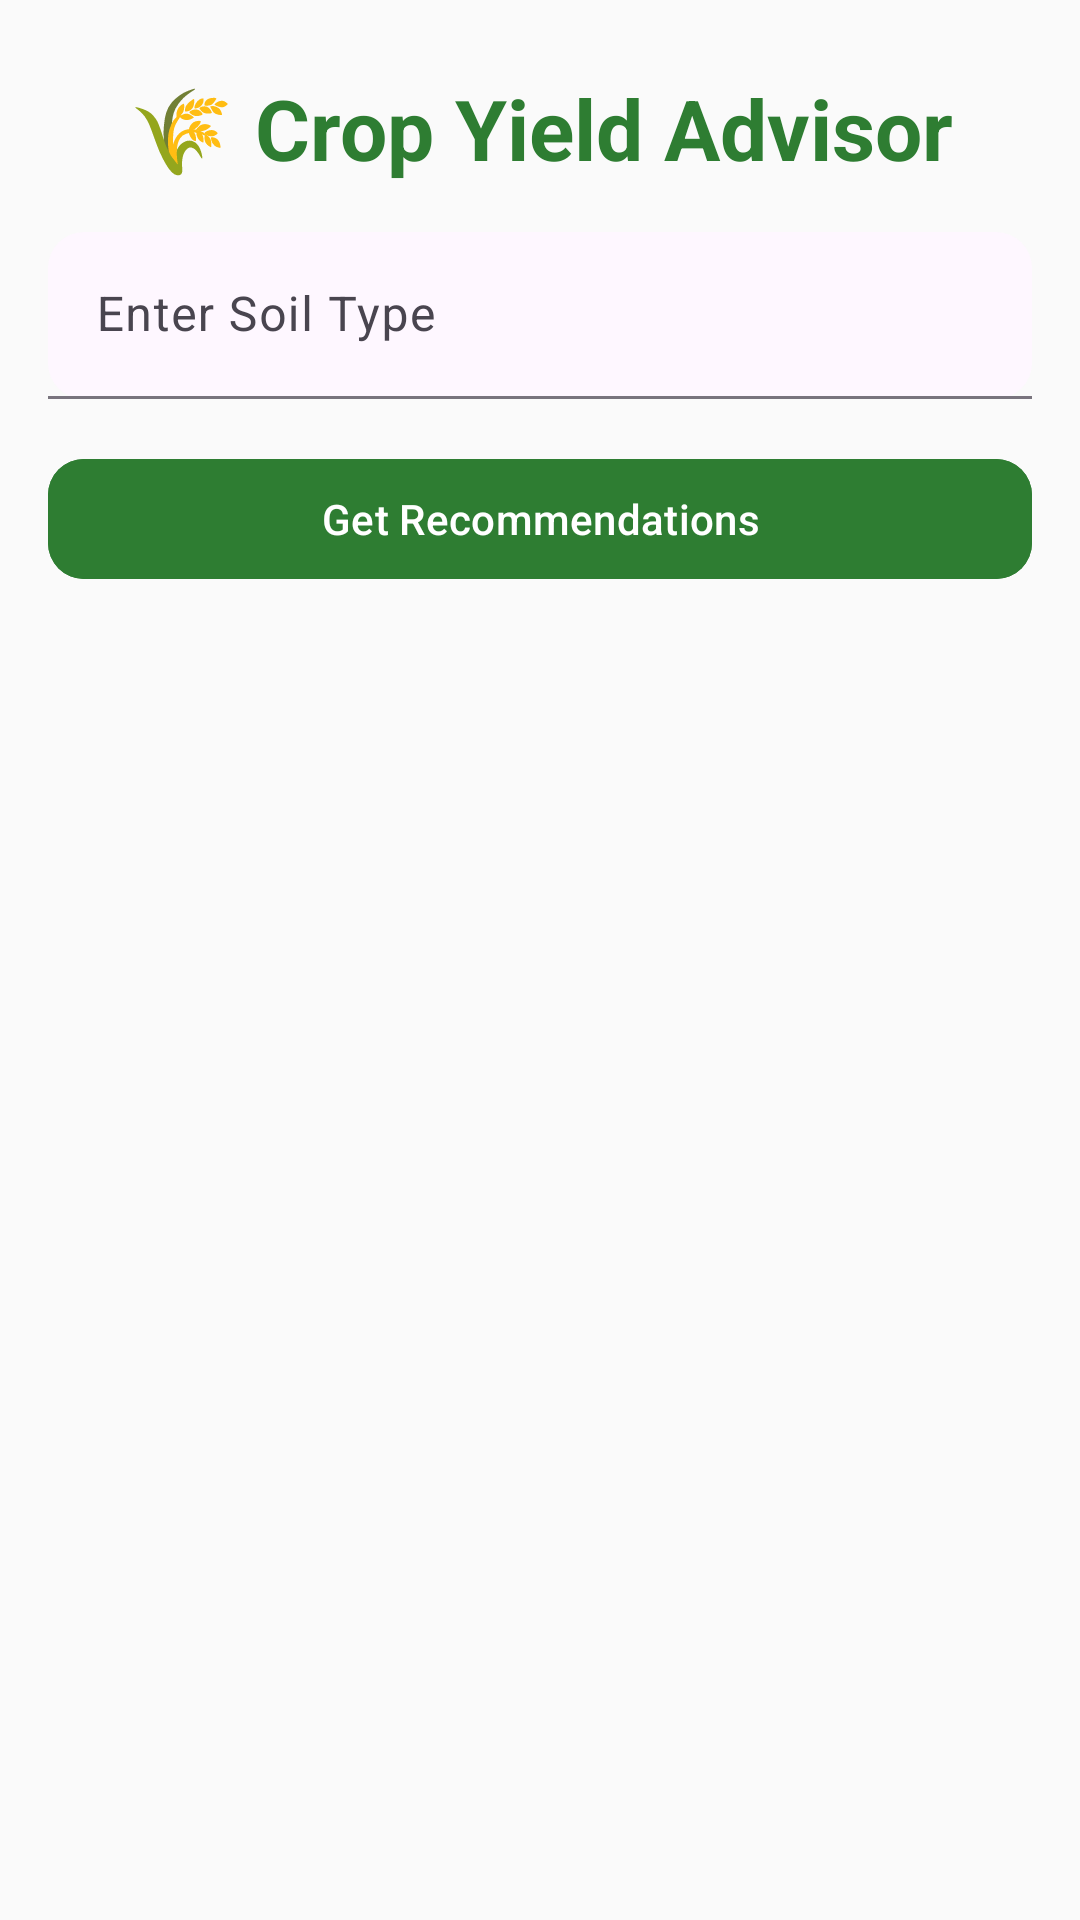

Android layout source for this screen:
<!-- AndroidManifest.xml: application theme Theme.Material3.DayNight.NoActionBar -->
<!-- res/layout/activity_main.xml -->
<?xml version="1.0" encoding="utf-8"?>
<androidx.core.widget.NestedScrollView
    xmlns:android="http://schemas.android.com/apk/res/android"
    xmlns:app="http://schemas.android.com/apk/res-auto"
    android:id="@+id/mainLayout"
    android:layout_width="match_parent"
    android:layout_height="match_parent"
    android:fillViewport="true"
    android:background="#FAFAFA">

    <androidx.constraintlayout.widget.ConstraintLayout
        android:layout_width="match_parent"
        android:layout_height="wrap_content">

        
        <TextView
            android:id="@+id/tvHeading"
            android:layout_width="0dp"
            android:layout_height="wrap_content"
            android:text="🌾 Crop Yield Advisor"
            android:textSize="28sp"
            android:textStyle="bold"
            android:textColor="#2E7D32"
            android:gravity="center"
            app:layout_constraintTop_toTopOf="parent"
            app:layout_constraintStart_toStartOf="parent"
            app:layout_constraintEnd_toEndOf="parent"
            android:paddingTop="24dp"
            android:paddingBottom="16dp"/>

        
        <com.google.android.material.textfield.TextInputLayout
            android:id="@+id/tilSoil"
            android:layout_width="0dp"
            android:layout_height="wrap_content"
            android:hint="Enter Soil Type"
            app:boxCornerRadiusTopStart="12dp"
            app:boxCornerRadiusTopEnd="12dp"
            app:boxCornerRadiusBottomStart="12dp"
            app:boxCornerRadiusBottomEnd="12dp"
            app:boxBackgroundMode="filled"
            app:layout_constraintTop_toBottomOf="@id/tvHeading"
            app:layout_constraintStart_toStartOf="parent"
            app:layout_constraintEnd_toEndOf="parent"
            android:layout_marginStart="16dp"
            android:layout_marginEnd="16dp">

            <com.google.android.material.textfield.TextInputEditText
                android:id="@+id/etSoilType"
                android:layout_width="match_parent"
                android:layout_height="wrap_content"
                android:inputType="text"/>

        </com.google.android.material.textfield.TextInputLayout>

        
        <com.google.android.material.button.MaterialButton
            android:id="@+id/btnGetRecommendation"
            android:layout_width="0dp"
            android:layout_height="wrap_content"
            android:text="Get Recommendations"
            android:backgroundTint="#2E7D32"
            android:textColor="#FFFFFF"
            app:cornerRadius="12dp"
            app:layout_constraintTop_toBottomOf="@id/tilSoil"
            app:layout_constraintStart_toStartOf="parent"
            app:layout_constraintEnd_toEndOf="parent"
            android:layout_marginTop="16dp"
            android:layout_marginStart="16dp"
            android:layout_marginEnd="16dp"/>

        
        <androidx.recyclerview.widget.RecyclerView
            android:id="@+id/rvRecommendations"
            android:layout_width="0dp"
            android:layout_height="wrap_content"
            app:layout_constraintTop_toBottomOf="@id/btnGetRecommendation"
            app:layout_constraintStart_toStartOf="parent"
            app:layout_constraintEnd_toEndOf="parent"
            android:padding="16dp"
            android:clipToPadding="false"
            android:nestedScrollingEnabled="false"/>

    </androidx.constraintlayout.widget.ConstraintLayout>
</androidx.core.widget.NestedScrollView>
<!-- resources referenced by this layout -->
<resources>

</resources>
